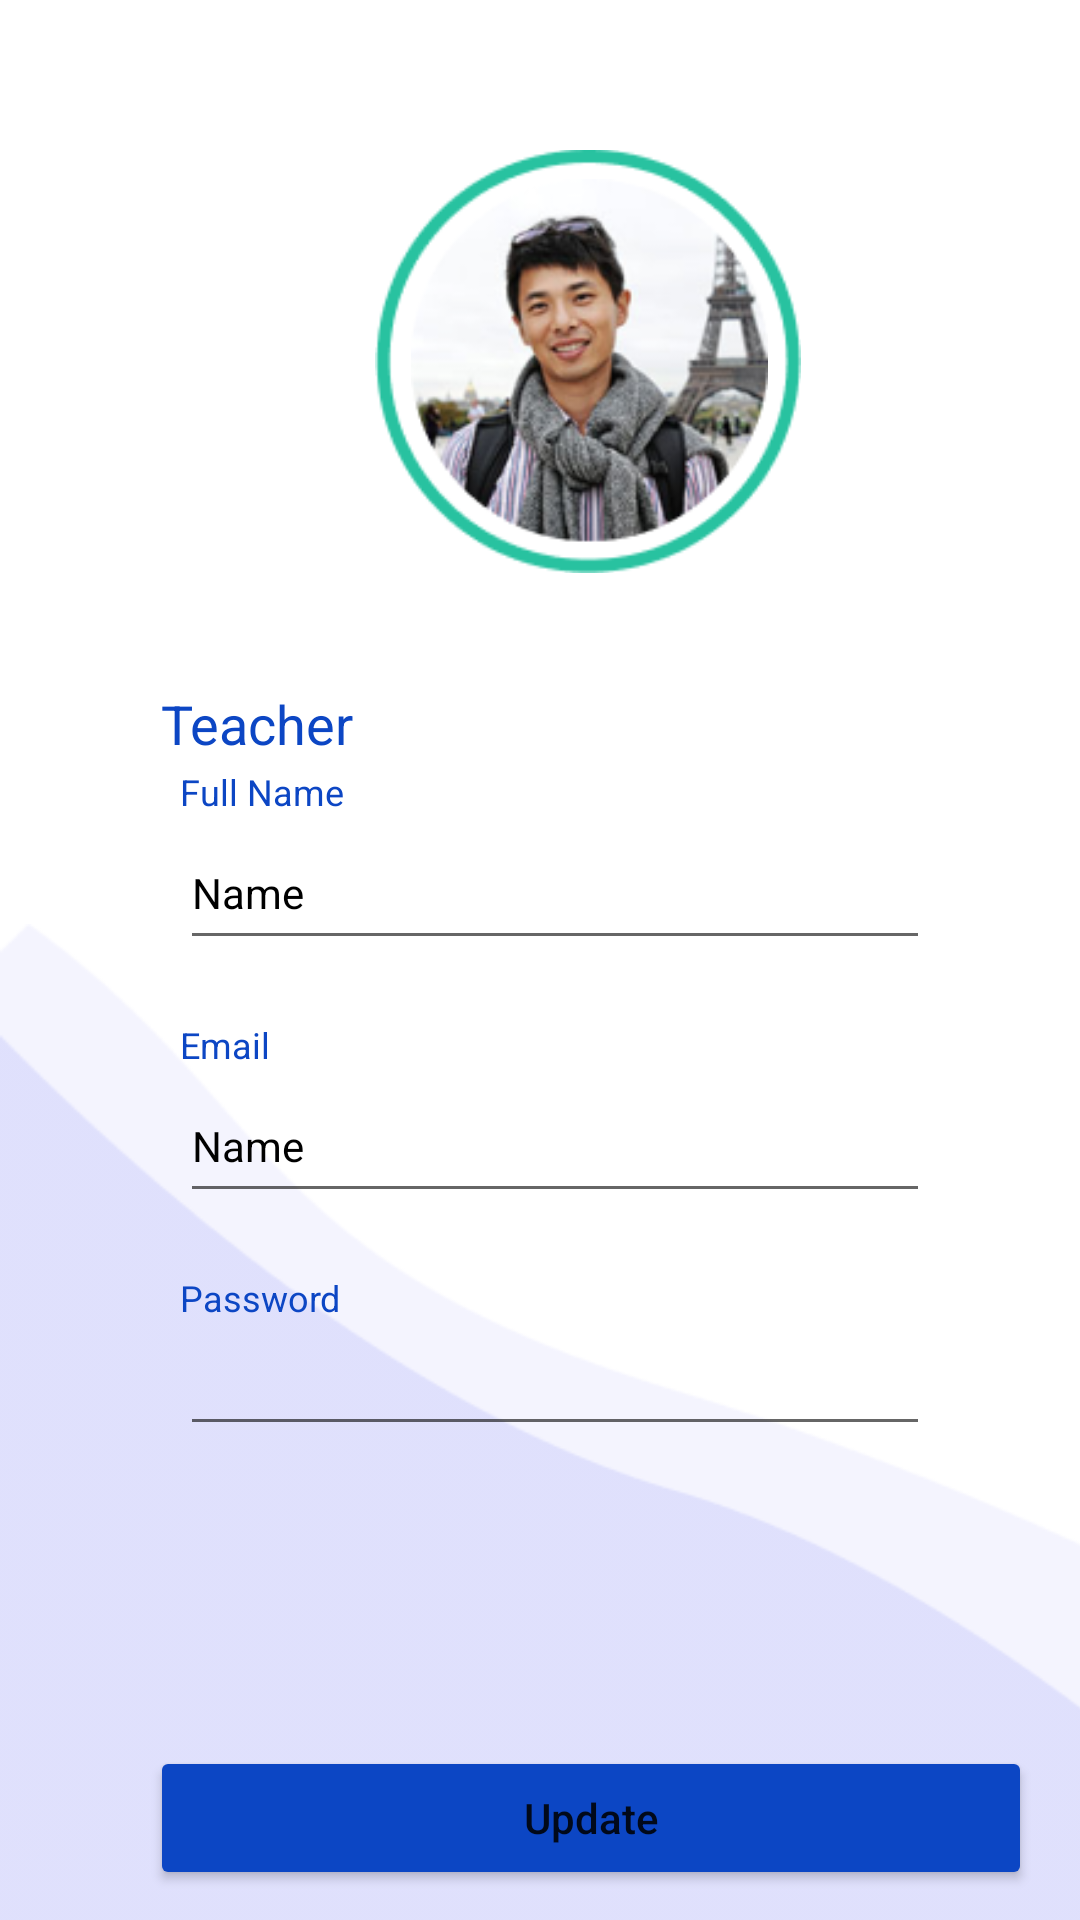

The Android layout XML behind this screen, and the referenced resources:
<!-- AndroidManifest.xml: application theme Theme.SchoolManagment -->
<!-- res/layout/activity_teacher_profile.xml -->
<?xml version="1.0" encoding="utf-8"?>
<androidx.constraintlayout.widget.ConstraintLayout xmlns:android="http://schemas.android.com/apk/res/android"
    xmlns:app="http://schemas.android.com/apk/res-auto"
    xmlns:tools="http://schemas.android.com/tools"
    android:layout_width="match_parent"
    android:layout_height="match_parent"
    tools:context=".TeacherProfile">

    <ImageView
        android:id="@+id/imageView32"
        android:layout_width="394dp"
        android:layout_height="223dp"
        android:scaleType="fitXY"
        app:layout_constraintBottom_toBottomOf="parent"
        app:layout_constraintEnd_toEndOf="parent"
        app:layout_constraintHorizontal_bias="0.0"
        app:layout_constraintStart_toStartOf="parent"
        app:layout_constraintTop_toTopOf="parent"
        app:layout_constraintVertical_bias="0.0"
        app:srcCompat="@drawable/htop" />

    <ImageView
        android:id="@+id/imageView33"
        android:layout_width="142dp"
        android:layout_height="151dp"
        app:layout_constraintBottom_toBottomOf="@+id/imageView32"
        app:layout_constraintEnd_toEndOf="@+id/imageView32"
        app:layout_constraintHorizontal_bias="0.496"
        app:layout_constraintStart_toStartOf="parent"
        app:layout_constraintTop_toTopOf="@+id/imageView32"
        app:layout_constraintVertical_bias="0.625"
        app:srcCompat="@drawable/provector" />

    <ImageView
        android:id="@+id/userimg"
        android:layout_width="119dp"
        android:layout_height="131dp"
        app:layout_constraintBottom_toBottomOf="@+id/imageView33"
        app:layout_constraintEnd_toEndOf="@+id/imageView33"
        app:layout_constraintHorizontal_bias="0.521"
        app:layout_constraintStart_toStartOf="@+id/imageView33"
        app:layout_constraintTop_toTopOf="@+id/imageView33"
        app:srcCompat="@drawable/ptoimg" />

    <TextView
        android:id="@+id/textView27"
        android:layout_width="wrap_content"
        android:layout_height="wrap_content"
        android:text="@string/Teacher"
        android:textColor="#0C46C4"
        android:textSize="18sp"
        app:layout_constraintBottom_toBottomOf="parent"
        app:layout_constraintEnd_toEndOf="parent"
        app:layout_constraintHorizontal_bias="0.182"
        app:layout_constraintStart_toStartOf="parent"
        app:layout_constraintTop_toBottomOf="@+id/imageView32"
        app:layout_constraintVertical_bias="0.015" />

    <ImageView
        android:id="@+id/imageView35"
        android:layout_width="392dp"
        android:layout_height="332dp"
        android:scaleType="fitXY"
        app:layout_constraintBottom_toBottomOf="parent"
        app:layout_constraintEnd_toEndOf="parent"
        app:layout_constraintHorizontal_bias="0.0"
        app:layout_constraintStart_toStartOf="parent"
        app:layout_constraintTop_toTopOf="@+id/textView27"
        app:layout_constraintVertical_bias="1.0"
        app:srcCompat="@drawable/reccadd" />

    <ImageView
        android:id="@+id/imageView36"
        android:layout_width="394dp"
        android:layout_height="308dp"
        android:scaleType="fitXY"
        app:layout_constraintBottom_toBottomOf="parent"
        app:layout_constraintEnd_toEndOf="parent"
        app:layout_constraintHorizontal_bias="0.0"
        app:layout_constraintStart_toStartOf="parent"
        app:layout_constraintTop_toTopOf="@+id/imageView35"
        app:layout_constraintVertical_bias="1.0"
        app:srcCompat="@drawable/reccc" />

    <LinearLayout
        android:layout_width="393dp"
        android:layout_height="415dp"
        android:orientation="vertical"
        app:layout_constraintBottom_toBottomOf="parent"
        app:layout_constraintEnd_toEndOf="parent"
        app:layout_constraintHorizontal_bias="0.0"
        app:layout_constraintStart_toStartOf="parent"
        app:layout_constraintTop_toBottomOf="@+id/textView27"
        app:layout_constraintVertical_bias="0.278">

        <TextView
            android:id="@+id/textView29"
            android:layout_width="wrap_content"
            android:layout_height="wrap_content"
            android:layout_marginStart="60dp"
            android:layout_marginTop="10dp"
            android:text="@string/fullnaame"
            android:textColor="#0C46C4"
            android:textSize="12sp" />


        <EditText
            android:id="@+id/editTextteachproname"
            android:layout_width="250dp"
            android:layout_height="wrap_content"
            android:layout_marginStart="60dp"
            android:ems="10"
            android:inputType="textPersonName"
            android:minHeight="48dp"
            android:text="Name"
            android:textColor="#000000"
            android:textSize="14sp" />


        <TextView
            android:id="@+id/textView32"
            android:layout_width="53dp"
            android:layout_height="wrap_content"
            android:layout_marginStart="60dp"
            android:layout_marginTop="20dp"
            android:text="@string/email"
            android:textColor="#0C46C4"
            android:textSize="12sp" />

        <EditText
            android:id="@+id/editTextteachproemail"
            android:layout_width="250dp"
            android:layout_height="wrap_content"
            android:layout_marginStart="60dp"
            android:ems="10"
            android:inputType="textPersonName"
            android:minHeight="48dp"
            android:text="Name"
            android:textColor="#000000"
            android:textSize="14sp" />

        <TextView
            android:id="@+id/textView33"
            android:layout_width="90dp"
            android:layout_height="wrap_content"
            android:layout_marginStart="60dp"
            android:layout_marginTop="20dp"
            android:text="@string/passw"
            android:textColor="#0C46C4"
            android:textSize="12sp" />

        <LinearLayout
            android:layout_width="match_parent"
            android:layout_height="wrap_content"
            android:orientation="horizontal">

            <EditText
                android:id="@+id/editTextteachpropass"
                android:layout_width="250dp"
                android:layout_height="wrap_content"
                android:layout_marginStart="60dp"
                android:ems="10"
                android:inputType="textPassword"
                android:textColor="#000000"
                tools:ignore="TouchTargetSizeCheck,SpeakableTextPresentCheck" />

            <ImageView
                android:id="@+id/passviewimg"
                android:layout_width="wrap_content"
                android:layout_height="wrap_content"
                android:layout_marginTop="17dp"
                android:layout_marginEnd="30dp"
                android:layout_weight="1"
                app:srcCompat="@drawable/pwviw" />
        </LinearLayout>

        <Button
            android:id="@+id/btnproupdate"
            android:layout_width="294dp"
            android:layout_height="wrap_content"
            android:layout_marginStart="50dp"
            android:layout_marginTop="100dp"
            app:cornerRadius="10dp"
            android:backgroundTint="#0C46C4"
            android:text="@string/Update"
            android:textAllCaps="false" />

    </LinearLayout>

</androidx.constraintlayout.widget.ConstraintLayout>
<!-- resources referenced by this layout -->
<resources>
  <!-- drawable provector: png bitmap (drawable, 4501 bytes) -->
  <!-- drawable ptoimg: png bitmap (drawable, 35784 bytes) -->
  <!-- drawable reccadd: png bitmap (drawable, 3755 bytes) -->
  <!-- drawable reccc: png bitmap (drawable-v24, 3846 bytes) -->
  <string name="Teacher">Teacher</string>
  <string name="Update">Update</string>
  <string name="email">Email</string>
  <string name="fullnaame">Full Name</string>
  <string name="passw">Password</string>
  <style name="Theme.SchoolManagment" parent="Theme.MaterialComponents.DayNight.NoActionBar">
          
          <item name="colorPrimary">@color/purple_500</item>
          <item name="colorPrimaryVariant">@color/purple_700</item>
          <item name="colorOnPrimary">@color/white</item>
          
          <item name="colorSecondary">@color/teal_200</item>
          <item name="colorSecondaryVariant">@color/teal_700</item>
          <item name="colorOnSecondary">@color/black</item>
          
          <item name="android:statusBarColor" tools:targetApi="l">?attr/colorPrimaryVariant</item>
          
      </style>
  <!-- not gathered from this repository: default colours our renderer supplied (Android Studio template values) -->
  <color name="purple_500">#FF6200EE</color>
  <color name="purple_700">#FF3700B3</color>
  <color name="teal_200">#FF03DAC5</color>
  <color name="teal_700">#FF018786</color>
  <color name="black">#FF000000</color>
  <color name="white">#FFFFFFFF</color>
</resources>
